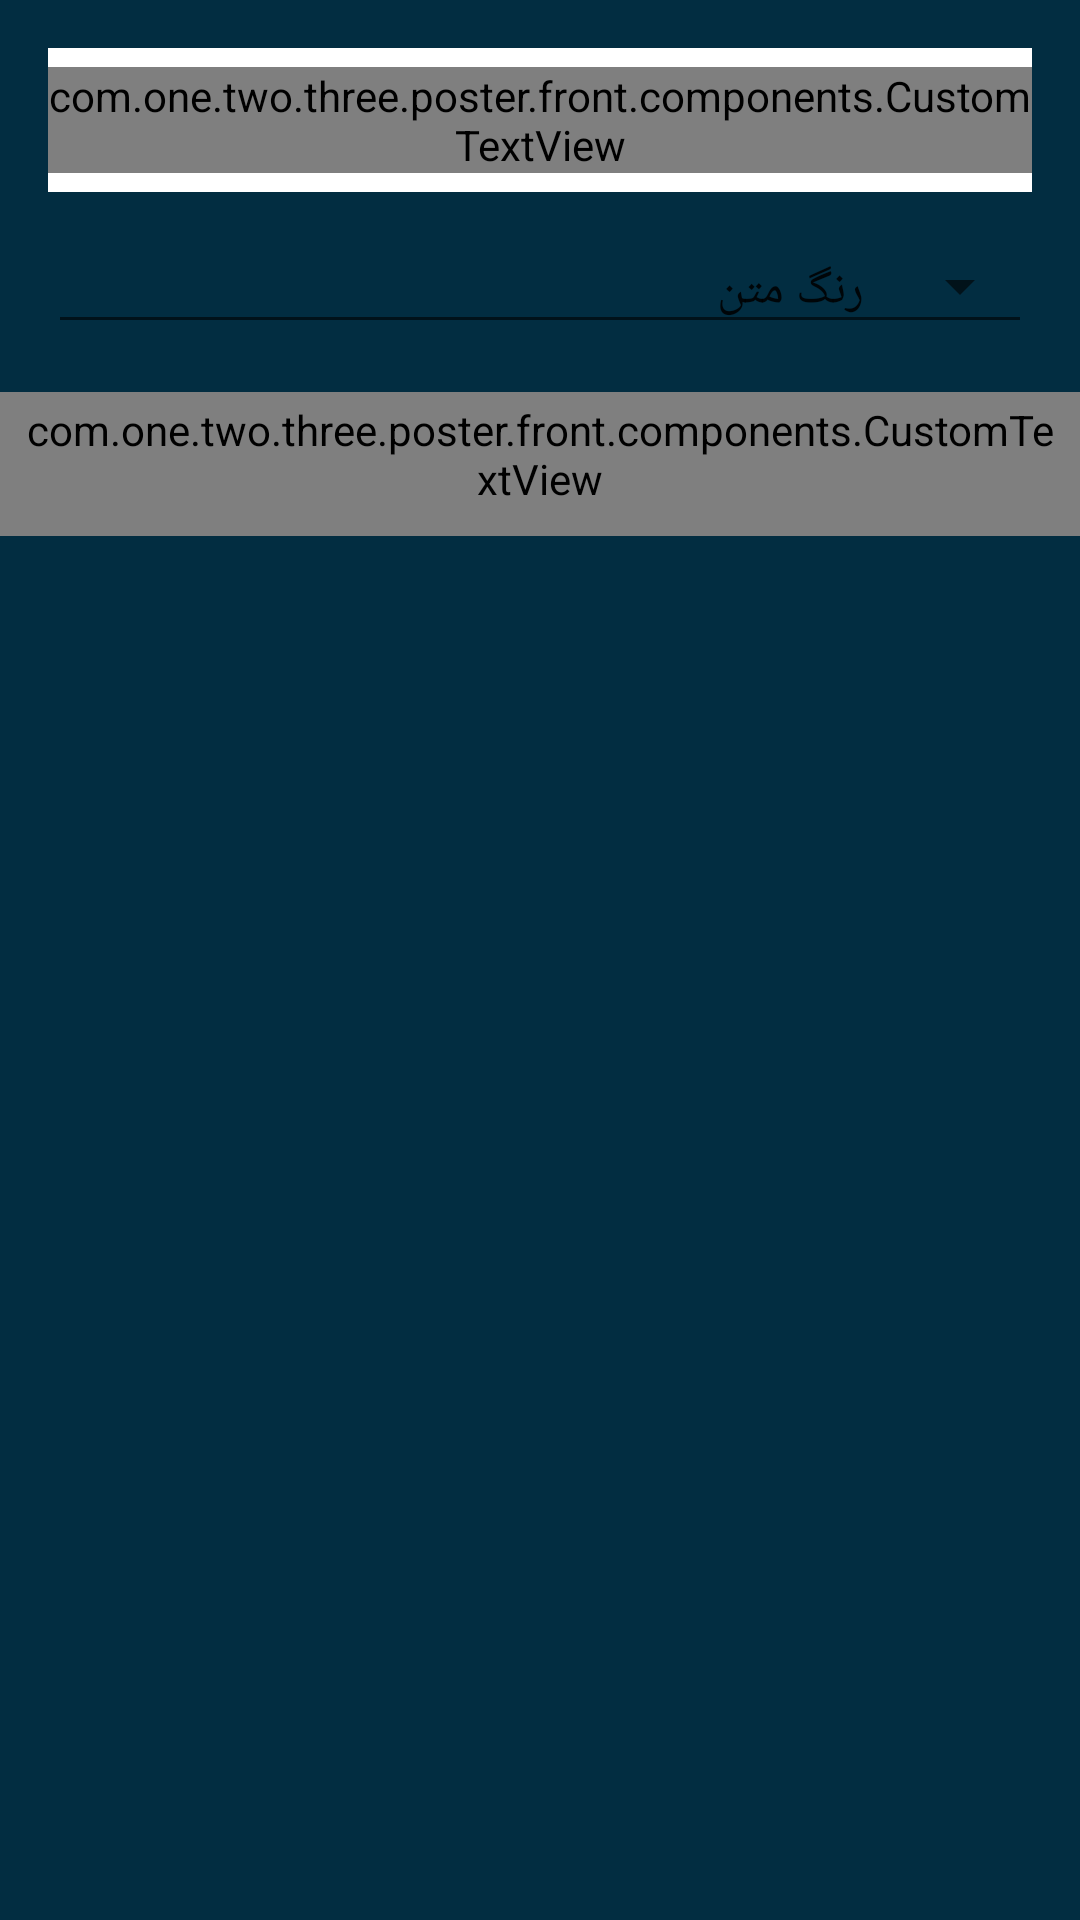

The Android layout XML behind this screen, and the referenced resources:
<!-- AndroidManifest.xml: application theme AppTheme -->
<!-- res/layout/dialog_text_style.xml -->
<?xml version="1.0" encoding="utf-8"?>
<LinearLayout
    android:background="@color/colorPrimaryDark"
    xmlns:android="http://schemas.android.com/apk/res/android"
    android:orientation="vertical"
    android:layout_width="match_parent"
    android:layout_height="match_parent">

    <RelativeLayout
        android:layout_marginTop="16dp"
        android:layout_marginRight="16dp"
        android:layout_marginLeft="16dp"
        android:layout_width="match_parent"
        android:layout_height="wrap_content">

        <ImageView
            android:id="@+id/imgSampleBackground"
            android:layout_centerInParent="true"
            android:scaleType="centerCrop"
            android:src="#FFF"
            android:layout_width="match_parent"
            android:layout_height="48dp" />

        <com.one.two.three.poster.front.components.CustomTextView
            android:id="@+id/txtStyleSample"
            android:background="@drawable/text_style_background"
            android:textColor="#000"
            android:gravity="center"
            android:text="@string/sample_style"
            android:layout_centerInParent="true"
            android:layout_width="wrap_content"
            android:layout_height="wrap_content" />

    </RelativeLayout>

    <Spinner
        style="@style/Base.Widget.AppCompat.Spinner.Underlined"
        android:id="@+id/spinnerStyle"
        android:spinnerMode="dropdown"
        android:entries="@array/text_styles"
        android:layout_marginTop="12dp"
        android:layout_marginLeft="16dp"
        android:layout_marginRight="16dp"
        android:layout_width="match_parent"
        android:layout_height="wrap_content">
    </Spinner>

    <LinearLayout
        android:orientation="vertical"
        android:id="@+id/styleContainer"
        android:layout_marginLeft="16dp"
        android:layout_marginRight="16dp"
        android:layout_marginTop="16dp"
        android:layout_width="match_parent"
        android:layout_height="wrap_content">
    </LinearLayout>

    <LinearLayout
        android:layout_marginBottom="6dp"
        android:orientation="horizontal"
        android:layout_width="match_parent"
        android:layout_height="wrap_content">

        <com.one.two.three.poster.front.components.CustomTextView
            style="@style/Base.Widget.AppCompat.Button.Borderless"
            android:id="@+id/txtSaveStyle"
            android:text="@string/save"
            android:textSize="14sp"
            android:textColor="#FFF"
            android:paddingTop="3dp"
            android:paddingBottom="3dp"
            android:paddingStart="8dp"
            android:paddingEnd="8dp"
            android:layout_width="wrap_content"
            android:layout_height="wrap_content" />

        <com.one.two.three.poster.front.components.CustomTextView
            style="@style/Base.Widget.AppCompat.Button.Borderless"
            android:layout_marginLeft="4dp"
            android:id="@+id/txtCancelStyle"
            android:text="@string/cancel"
            android:textSize="14sp"
            android:textColor="#FFF"
            android:paddingTop="3dp"
            android:paddingBottom="3dp"
            android:paddingStart="8dp"
            android:paddingEnd="8dp"
            android:layout_width="wrap_content"
            android:layout_height="wrap_content" />

    </LinearLayout>

</LinearLayout>
<!-- resources referenced by this layout -->
<resources>
  <array name="text_styles">
          <item>رنگ متن</item>
          <item>سایه</item>
          <item>حاشیه</item>
          <item>پس زمینه</item>
      </array>
  <color name="colorPrimaryDark">#022d41</color>
  <!-- drawable text_style_background (drawable) -->
  <?xml version="1.0" encoding="utf-8"?>
  <shape xmlns:android="http://schemas.android.com/apk/res/android">
      <solid android:color="#0000"/>
      <corners android:radius="0dp"/>
  </shape>
  <string name="cancel">انصراف</string>
  <string name="sample_style">متن نمونه (یک، دو، سه؛ پوستر)</string>
  <string name="save">ذخیره</string>
  <style name="AppTheme" parent="Theme.AppCompat.Light.NoActionBar">
          
          <item name="colorPrimary">@color/colorPrimary</item>
          <item name="colorPrimaryDark">@color/colorPrimaryDark</item>
          <item name="colorAccent">@color/colorAccent</item>
          <item name="windowActionBar">false</item>
          <item name="windowNoTitle">true</item>
          <item name="preferenceTheme">@style/PreferenceThemeOverlay</item>
      </style>
  <color name="colorPrimary">#0e374b</color>
  <color name="colorAccent">#6fd2cf</color>
</resources>
